Photos from the image-classification dataset "Dataset" in the GitHub repository jhonesis/Dataset-satellite-fire. Its 2 classes are: satellite imagery with fire, satellite imagery without fire.

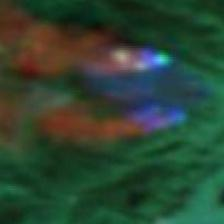
Label: satellite imagery with fire

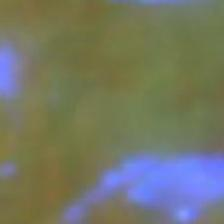
Label: satellite imagery with fire

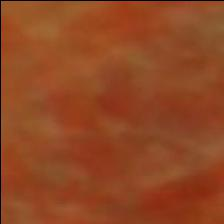
Label: satellite imagery without fire

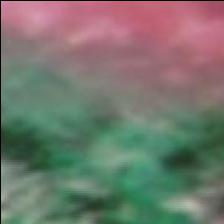
Label: satellite imagery without fire

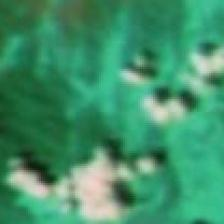
Label: satellite imagery without fire

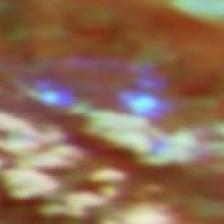
Label: satellite imagery with fire
